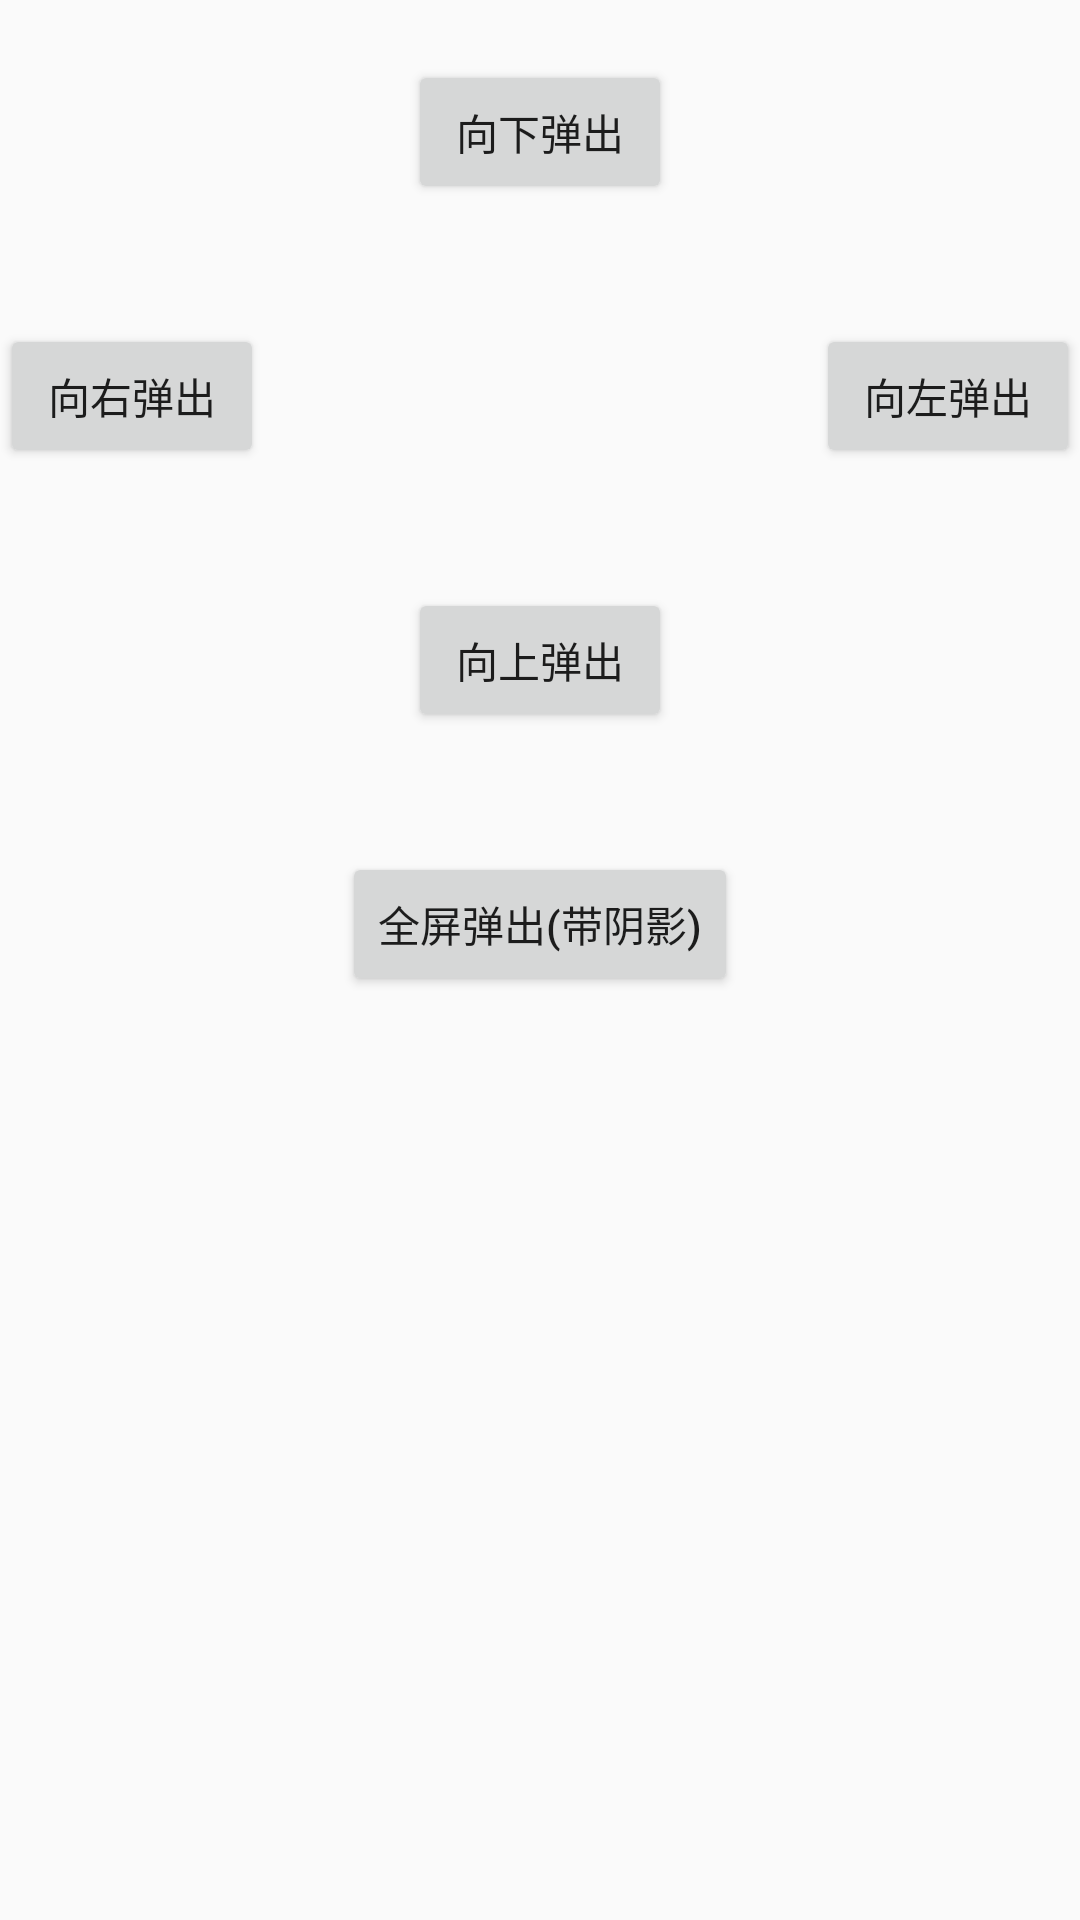

Android layout source for this screen:
<!-- AndroidManifest.xml: application theme AppTheme -->
<!-- res/layout/activity_popup_window.xml -->
<?xml version="1.0" encoding="utf-8"?>
<RelativeLayout
    xmlns:android="http://schemas.android.com/apk/res/android"
    android:layout_width="match_parent"
    android:layout_height="match_parent">

    <Button
        android:id="@+id/to_down"
        android:layout_width="wrap_content"
        android:layout_height="wrap_content"
        android:layout_centerHorizontal="true"
        android:layout_marginTop="20dp"
        android:onClick="showDownPop"
        android:text="向下弹出"/>

    <Button
        android:id="@+id/to_right"
        android:layout_width="wrap_content"
        android:layout_height="wrap_content"
        android:layout_below="@+id/to_down"
        android:layout_marginTop="40dp"
        android:onClick="showRightPop"
        android:text="向右弹出"/>

    <Button
        android:id="@+id/to_left"
        android:layout_width="wrap_content"
        android:layout_height="wrap_content"
        android:layout_below="@+id/to_down"
        android:layout_marginTop="40dp"
        android:layout_alignParentRight="true"
        android:onClick="showLeftPop"
        android:text="向左弹出"/>

    <Button
        android:id="@+id/to_top"
        android:layout_width="wrap_content"
        android:layout_height="wrap_content"
        android:layout_below="@+id/to_right"
        android:layout_marginTop="40dp"
        android:layout_centerHorizontal="true"
        android:onClick="showUpPop"
        android:text="向上弹出"/>

    <Button
        android:layout_width="wrap_content"
        android:layout_height="wrap_content"
        android:layout_below="@+id/to_top"
        android:layout_marginTop="40dp"
        android:onClick="showAll"
        android:layout_centerHorizontal="true"
        android:text="全屏弹出(带阴影)"/>

    <ImageView
        android:layout_width="30dp"
        android:layout_height="30dp"
        android:layout_alignParentBottom="true"
        android:layout_alignParentRight="true"
        android:layout_marginBottom="40dp"
        android:layout_marginRight="40dp"
        android:onClick="showReminder"
        android:src="@mipmap/query_icon_normal"/>

</RelativeLayout>
<!-- resources referenced by this layout -->
<resources>
  <style name="AppTheme" parent="Theme.AppCompat.Light.DarkActionBar">
          
          <item name="colorPrimary">@color/colorPrimary</item>
          <item name="colorPrimaryDark">@color/colorPrimaryDark</item>
          <item name="colorAccent">@color/colorAccent</item>
      </style>
  <color name="colorPrimary">#3F51B5</color>
  <color name="colorPrimaryDark">#303F9F</color>
  <color name="colorAccent">#FF4081</color>
</resources>
